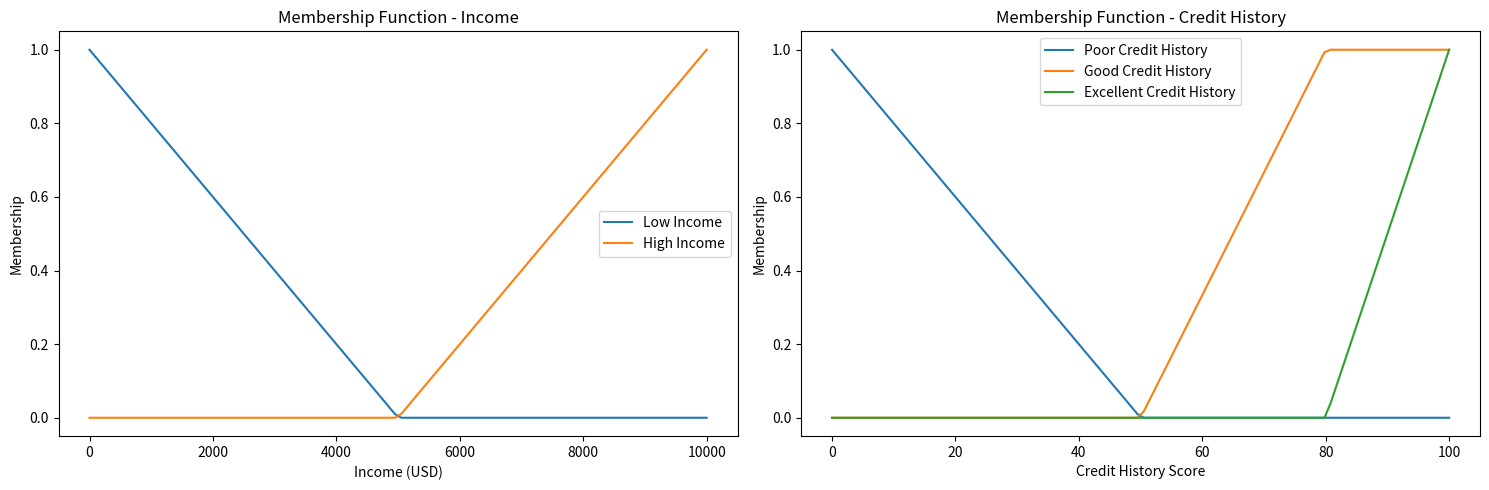

This figure's Python source:
import numpy as np
import matplotlib.pyplot as plt

class CreditScoreEvaluator:
    def __init__(self):
        pass

    def evaluate(self, income, credit_history_score):
        if credit_history_score < 50:
            creditworthiness = max(0, min(50, 0.5 * income))
        elif credit_history_score >= 50 and credit_history_score < 80:
            creditworthiness = max(0, min(80, 0.7 * income + 0.3 * credit_history_score))
        else:
            creditworthiness = max(0, min(100, 0.4 * income + 0.6 * credit_history_score))

        return creditworthiness

    def plot_membership_functions(self):
        income_range = np.linspace(0, 10000, 100)
        credit_history_range = np.linspace(0, 100, 100)
        membership_low_income = np.maximum(0, 1 - income_range / 5000)
        membership_high_income = np.maximum(0, (income_range - 5000) / 5000)
        membership_poor_history = np.maximum(0, 1 - credit_history_range / 50)
        membership_good_history = np.maximum(0, np.minimum((credit_history_range - 50) / 30, 1))
        membership_excellent_history = np.maximum(0, (credit_history_range - 80) / 20)

        plt.figure(figsize=(15, 5))
        plt.subplot(1, 2, 1)
        plt.plot(income_range, membership_low_income, label='Low Income')
        plt.plot(income_range, membership_high_income, label='High Income')
        plt.title('Membership Function - Income')
        plt.xlabel('Income (USD)')
        plt.ylabel('Membership')
        plt.legend()
        plt.subplot(1, 2, 2)
        plt.plot(credit_history_range, membership_poor_history, label='Poor Credit History')
        plt.plot(credit_history_range, membership_good_history, label='Good Credit History')
        plt.plot(credit_history_range, membership_excellent_history, label='Excellent Credit History')
        plt.title('Membership Function - Credit History')
        plt.xlabel('Credit History Score')
        plt.ylabel('Membership')
        plt.legend()
        plt.tight_layout()
        plt.show()

if __name__ == "__main__":
    credit_evaluator = CreditScoreEvaluator()
    credit_evaluator.plot_membership_functions()
    income_input = 4000 
    credit_history_input = 65
    creditworthiness_score = credit_evaluator.evaluate(income_input, credit_history_input)

    print(f"Income: ${income_input}")
    print(f"Credit History Score: {credit_history_input}")
    print(f"Creditworthiness Evaluation Score: {creditworthiness_score:.2f}")
